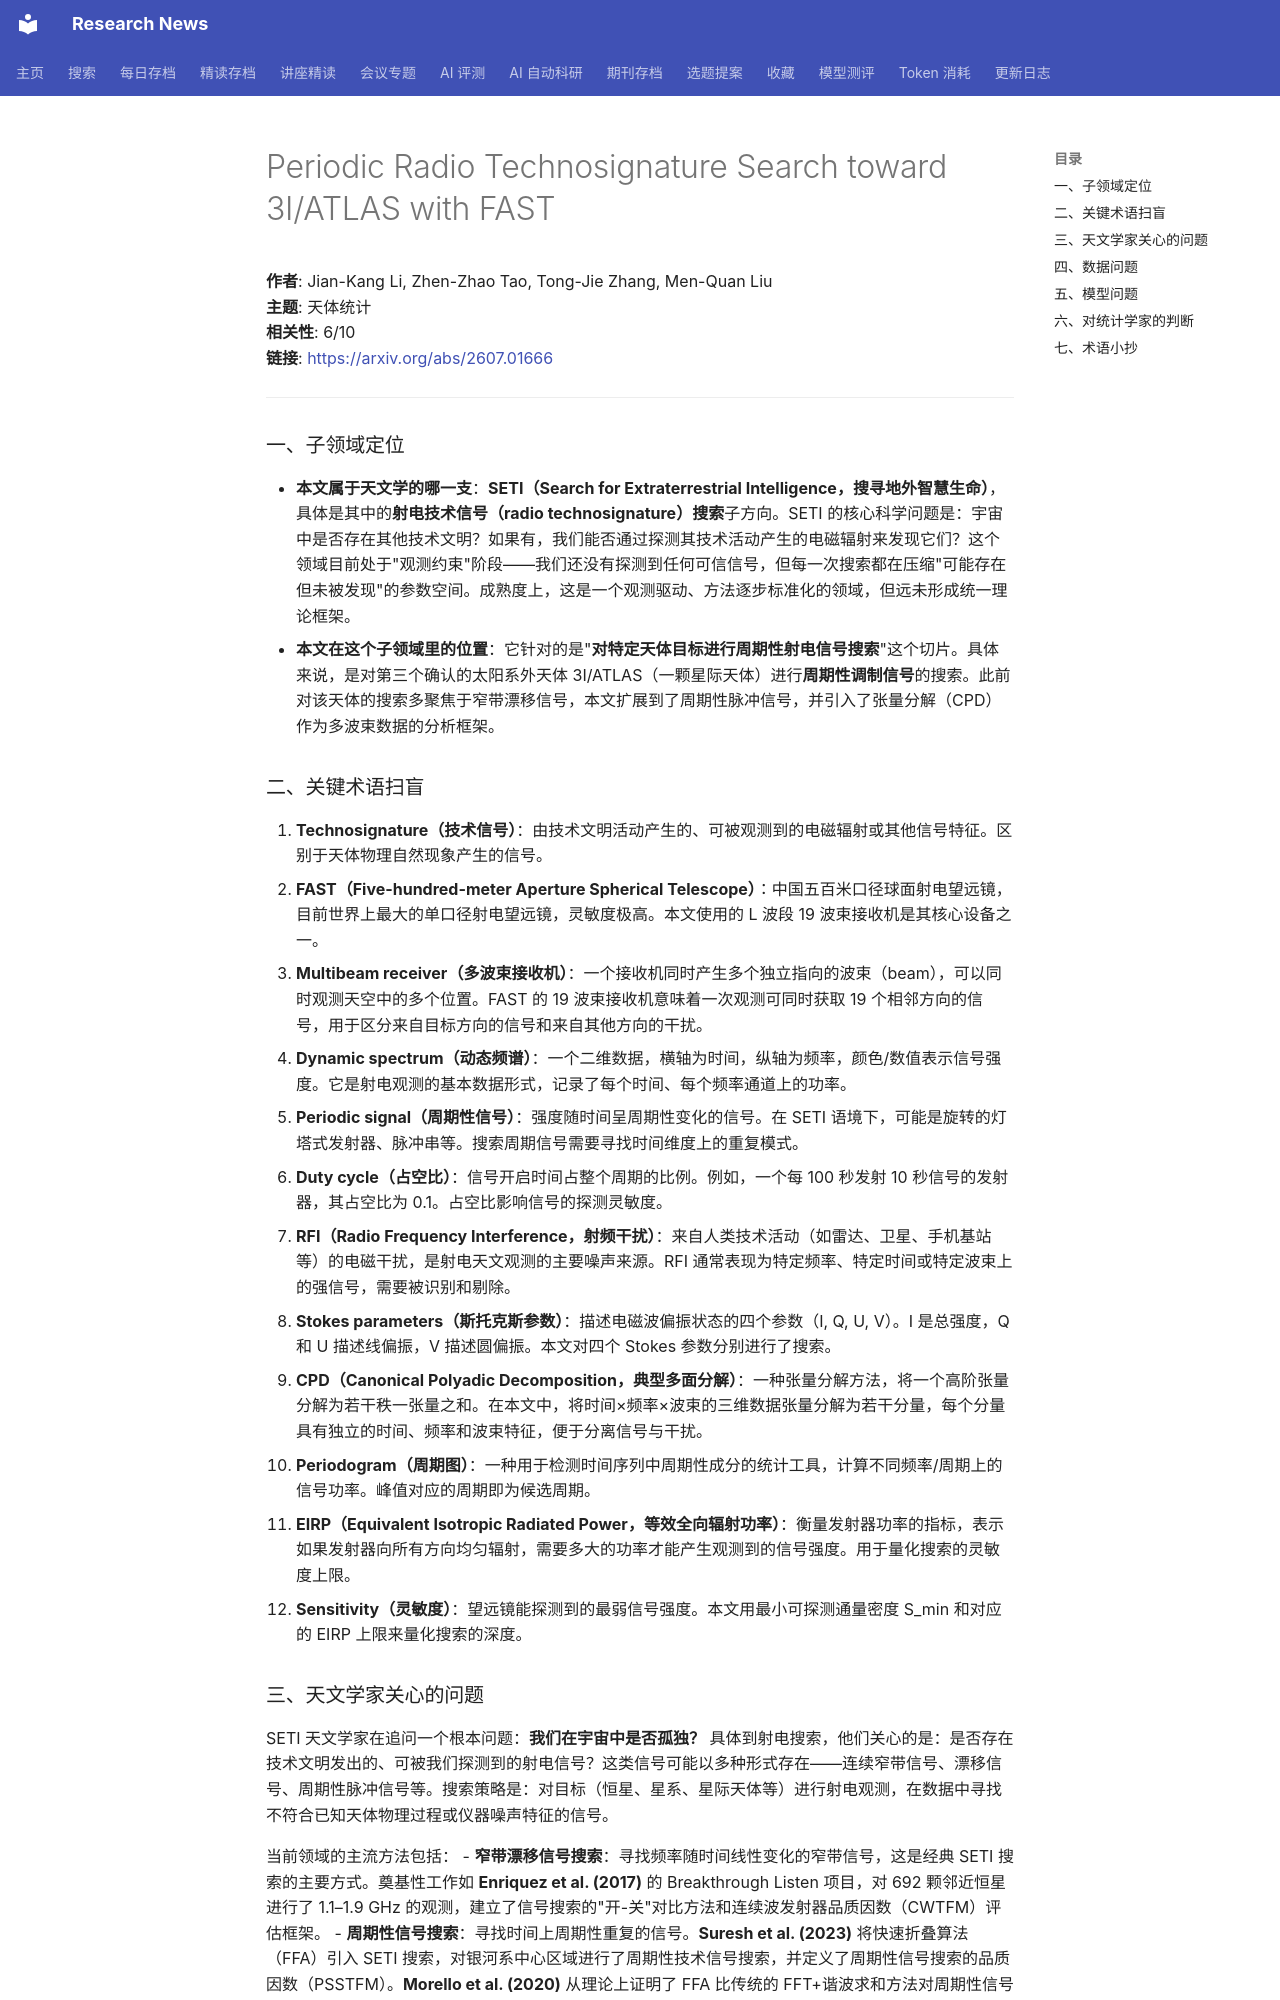

repository: cxy0714/research-news · page: deep_reads/2026-07-02-2607.01666/index.html · generator: mkdocs

# Periodic Radio Technosignature Search toward 3I/ATLAS with FAST

**作者**: Jian-Kang Li, Zhen-Zhao Tao, Tong-Jie Zhang, Men-Quan Liu  
**主题**: 天体统计  
**相关性**: 6/10  
**链接**: <https://arxiv.org/abs/2607.01666>

---

### 一、子领域定位

- **本文属于天文学的哪一支**：**SETI（Search for Extraterrestrial Intelligence，搜寻地外智慧生命）**，具体是其中的**射电技术信号（radio technosignature）搜索**子方向。SETI 的核心科学问题是：宇宙中是否存在其他技术文明？如果有，我们能否通过探测其技术活动产生的电磁辐射来发现它们？这个领域目前处于"观测约束"阶段——我们还没有探测到任何可信信号，但每一次搜索都在压缩"可能存在但未被发现"的参数空间。成熟度上，这是一个观测驱动、方法逐步标准化的领域，但远未形成统一理论框架。
- **本文在这个子领域里的位置**：它针对的是"**对特定天体目标进行周期性射电信号搜索**"这个切片。具体来说，是对第三个确认的太阳系外天体 3I/ATLAS（一颗星际天体）进行**周期性调制信号**的搜索。此前对该天体的搜索多聚焦于窄带漂移信号，本文扩展到了周期性脉冲信号，并引入了张量分解（CPD）作为多波束数据的分析框架。

### 二、关键术语扫盲

1. **Technosignature（技术信号）**：由技术文明活动产生的、可被观测到的电磁辐射或其他信号特征。区别于天体物理自然现象产生的信号。
2. **FAST（Five-hundred-meter Aperture Spherical Telescope）**：中国五百米口径球面射电望远镜，目前世界上最大的单口径射电望远镜，灵敏度极高。本文使用的 L 波段 19 波束接收机是其核心设备之一。
3. **Multibeam receiver（多波束接收机）**：一个接收机同时产生多个独立指向的波束（beam），可以同时观测天空中的多个位置。FAST 的 19 波束接收机意味着一次观测可同时获取 19 个相邻方向的信号，用于区分来自目标方向的信号和来自其他方向的干扰。
4. **Dynamic spectrum（动态频谱）**：一个二维数据，横轴为时间，纵轴为频率，颜色/数值表示信号强度。它是射电观测的基本数据形式，记录了每个时间、每个频率通道上的功率。
5. **Periodic signal（周期性信号）**：强度随时间呈周期性变化的信号。在 SETI 语境下，可能是旋转的灯塔式发射器、脉冲串等。搜索周期信号需要寻找时间维度上的重复模式。
6. **Duty cycle（占空比）**：信号开启时间占整个周期的比例。例如，一个每 100 秒发射 10 秒信号的发射器，其占空比为 0.1。占空比影响信号的探测灵敏度。
7. **RFI（Radio Frequency Interference，射频干扰）**：来自人类技术活动（如雷达、卫星、手机基站等）的电磁干扰，是射电天文观测的主要噪声来源。RFI 通常表现为特定频率、特定时间或特定波束上的强信号，需要被识别和剔除。
8. **Stokes parameters（斯托克斯参数）**：描述电磁波偏振状态的四个参数（I, Q, U, V）。I 是总强度，Q 和 U 描述线偏振，V 描述圆偏振。本文对四个 Stokes 参数分别进行了搜索。
9. **CPD（Canonical Polyadic Decomposition，典型多面分解）**：一种张量分解方法，将一个高阶张量分解为若干秩一张量之和。在本文中，将时间×频率×波束的三维数据张量分解为若干分量，每个分量具有独立的时间、频率和波束特征，便于分离信号与干扰。
10. **Periodogram（周期图）**：一种用于检测时间序列中周期性成分的统计工具，计算不同频率/周期上的信号功率。峰值对应的周期即为候选周期。
11. **EIRP（Equivalent Isotropic Radiated Power，等效全向辐射功率）**：衡量发射器功率的指标，表示如果发射器向所有方向均匀辐射，需要多大的功率才能产生观测到的信号强度。用于量化搜索的灵敏度上限。
12. **Sensitivity（灵敏度）**：望远镜能探测到的最弱信号强度。本文用最小可探测通量密度 S_min 和对应的 EIRP 上限来量化搜索的深度。
